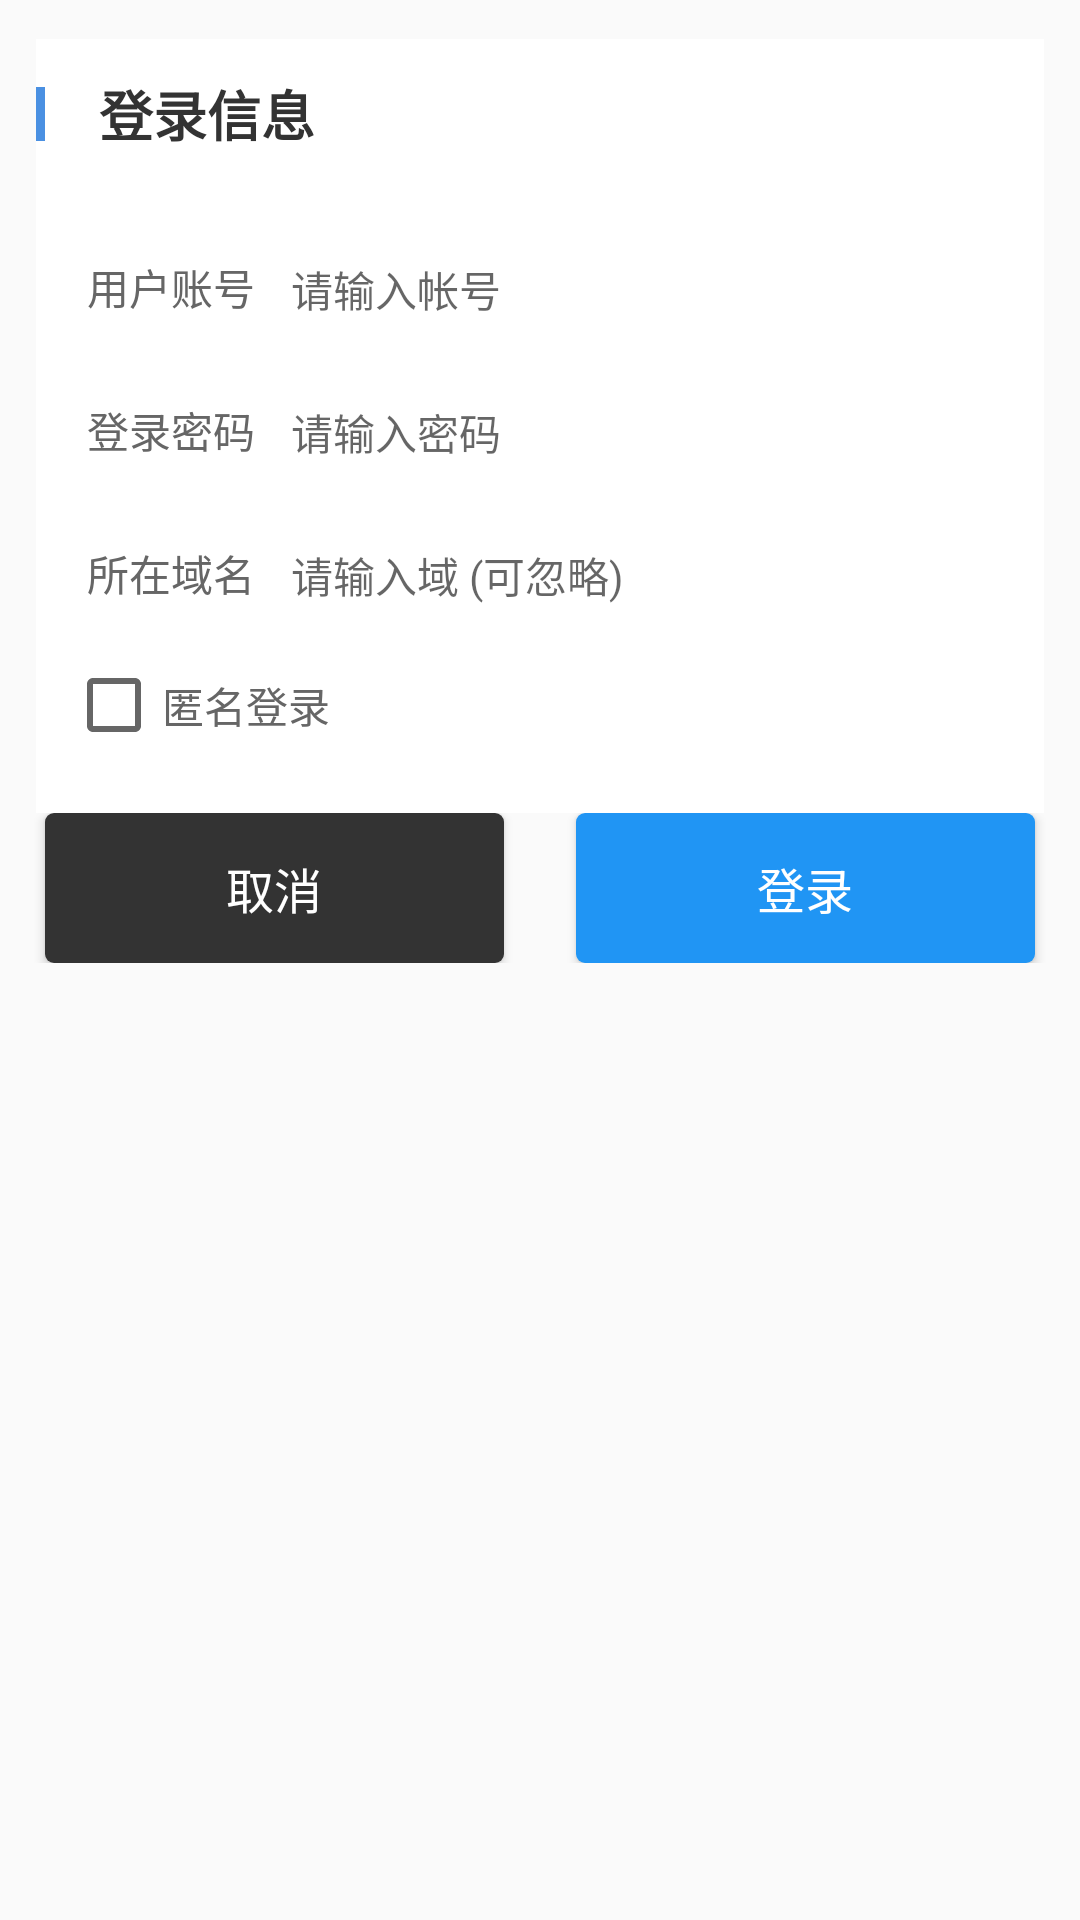

Write the Android layout XML for this screen, with the resource values it uses.
<!-- AndroidManifest.xml: application theme Theme.YesPlayer -->
<!-- res/layout/form_server_login.xml -->
<?xml version="1.0" encoding="utf-8"?>
<LinearLayout xmlns:android="http://schemas.android.com/apk/res/android"
    xmlns:tools="http://schemas.android.com/tools"
    android:layout_width="match_parent"
    android:layout_height="match_parent"
    android:orientation="vertical"
    tools:context=".MainActivity">

    <RelativeLayout
        android:layout_width="match_parent"
        android:layout_height="wrap_content"
        android:layout_marginStart="12dp"
        android:layout_marginTop="13dp"
        android:layout_marginEnd="12dp">

        <LinearLayout
            android:layout_width="match_parent"
            android:layout_height="wrap_content"
            android:background="#fff"
            android:orientation="vertical"
            android:paddingBottom="20dp">

            <LinearLayout
                android:layout_width="match_parent"
                android:layout_height="50dp">

                <View
                    android:layout_width="3dp"
                    android:layout_height="18dp"
                    android:layout_gravity="center_vertical"
                    android:background="#4A90E2" />

                <TextView
                    android:layout_width="wrap_content"
                    android:layout_height="wrap_content"
                    android:layout_gravity="center_vertical"
                    android:layout_marginStart="18dp"
                    android:text="登录信息"
                    android:textColor="#333"
                    android:textSize="18sp"
                    android:textStyle="bold" />
            </LinearLayout>

            <View
                android:layout_width="match_parent"
                android:layout_height="1dp"
                android:layout_marginStart="17dp"
                android:layout_marginEnd="17dp"
                android:background="@drawable/background_line" />

            <LinearLayout
                android:layout_width="match_parent"
                android:layout_height="wrap_content"
                android:layout_marginStart="17dp"
                android:layout_marginTop="17dp"
                android:layout_marginEnd="17dp"
                android:orientation="horizontal">

                <TextView
                    android:layout_width="68dp"
                    android:layout_height="wrap_content"
                    android:text="用户账号"
                    android:textColor="#666"
                    android:textSize="14sp" />

                <EditText
                    android:id="@+id/account_et"
                    android:layout_width="match_parent"
                    android:layout_height="wrap_content"
                    android:background="#fff"
                    android:hint="请输入帐号"
                    android:maxLines="1"
                    android:paddingTop="5dp"
                    android:paddingBottom="5dp"
                    android:singleLine="true"
                    android:textColor="#333333"
                    android:textSize="14sp" />

            </LinearLayout>

            <LinearLayout
                android:layout_width="match_parent"
                android:layout_height="wrap_content"
                android:layout_marginStart="17dp"
                android:layout_marginTop="17dp"
                android:layout_marginEnd="17dp"
                android:orientation="horizontal">

                <TextView
                    android:layout_width="68dp"
                    android:layout_height="wrap_content"
                    android:text="登录密码"
                    android:textColor="#666"
                    android:textSize="14sp" />

                <EditText
                    android:id="@+id/password_et"
                    android:layout_width="match_parent"
                    android:layout_height="wrap_content"
                    android:background="#fff"
                    android:hint="请输入密码"
                    android:maxLines="1"
                    android:paddingTop="5dp"
                    android:paddingBottom="5dp"
                    android:singleLine="true"
                    android:textColor="#333333"
                    android:textSize="14sp" />

            </LinearLayout>

            <LinearLayout
                android:layout_width="match_parent"
                android:layout_height="wrap_content"
                android:layout_marginStart="17dp"
                android:layout_marginTop="17dp"
                android:layout_marginEnd="17dp"
                android:orientation="horizontal">

                <TextView
                    android:layout_width="68dp"
                    android:layout_height="wrap_content"
                    android:text="所在域名"
                    android:textColor="#666"
                    android:textSize="14sp" />

                <EditText
                    android:id="@+id/domain_et"
                    android:layout_width="match_parent"
                    android:layout_height="wrap_content"
                    android:background="#fff"
                    android:hint="请输入域 (可忽略)"
                    android:maxLines="1"
                    android:paddingTop="5dp"
                    android:paddingBottom="5dp"
                    android:singleLine="true"
                    android:textColor="#333333"
                    android:textSize="14sp" />

            </LinearLayout>

            <RelativeLayout
                android:layout_width="match_parent"
                android:layout_height="wrap_content"
                android:layout_marginStart="10dp"
                android:layout_marginTop="12dp"
                android:layout_marginEnd="17dp">

                <CheckBox
                    android:id="@+id/anonymous_cb"
                    android:layout_width="wrap_content"
                    android:layout_height="wrap_content"
                    android:text="@string/cb_anonymous_login"
                    android:textColor="#666"
                    android:textSize="14sp" />

            </RelativeLayout>

        </LinearLayout>

    </RelativeLayout>

    <LinearLayout
        android:layout_width="match_parent"
        android:layout_height="50dp"
        android:layout_marginBottom="15dp"
        android:orientation="horizontal">

        <Button
            android:id="@+id/cancel_bt"
            android:layout_width="0dp"
            android:layout_height="match_parent"
            android:layout_marginStart="15dp"
            android:layout_marginEnd="12dp"
            android:layout_weight="1"
            android:background="@drawable/btn_corner_grey"
            android:text="@string/btn_cancel_text"
            android:textColor="#fff"
            android:textSize="16sp" />

        <Button
            android:id="@+id/login_bt"
            android:layout_width="0dp"
            android:layout_height="match_parent"
            android:layout_marginStart="12dp"
            android:layout_marginEnd="15dp"
            android:layout_weight="1"
            android:background="@drawable/btn_corner_blue"
            android:text="@string/btn_login_text"
            android:textColor="#fff"
            android:textSize="16sp" />
    </LinearLayout>

</LinearLayout>
<!-- resources referenced by this layout -->
<resources>
  <!-- drawable btn_corner_blue (drawable) -->
  <?xml version="1.0" encoding="utf-8"?>
  <selector xmlns:android="http://schemas.android.com/apk/res/android">
      <item android:state_pressed="true">
          <shape android:shape="rectangle">
              <corners
                  android:radius="3dp"/>
  
              <solid
                  android:color="#F02095f4"/>
          </shape>
      </item>
      <item>
          <shape android:shape="rectangle">
              <corners
                  android:radius="3dp"/>
  
              <solid
                  android:color="#2095f4"/>
          </shape>
      </item>
  </selector>
  <!-- drawable btn_corner_grey (drawable) -->
  <?xml version="1.0" encoding="utf-8"?>
  <selector xmlns:android="http://schemas.android.com/apk/res/android">
      <item android:state_pressed="true">
          <shape android:shape="rectangle">
              <corners
                  android:radius="3dp"/>
  
              <solid
                  android:color="#90333333"/>
          </shape>
      </item>
      <item android:state_focused="true">
          <shape android:shape="rectangle">
              <corners
                  android:radius="3dp"/>
  
              <solid
                  android:color="#C0333333"/>
          </shape>
      </item>
      <item>
          <shape android:shape="rectangle">
              <corners
                  android:radius="3dp"/>
  
              <solid
                  android:color="#333333"/>
          </shape>
      </item>
  </selector>
  <string name="btn_cancel_text">取消</string>
  <string name="btn_login_text">登录</string>
  <string name="cb_anonymous_login">匿名登录</string>
  <style name="Theme.YesPlayer" parent="Theme.MaterialComponents.Light.Bridge">
          
          <item name="colorPrimary">@color/colorPrimary</item>
          <item name="colorPrimaryVariant">@color/purple_700</item>
          <item name="colorOnPrimary">@color/white</item>
          
          <item name="colorSecondary">@color/teal_200</item>
          <item name="colorSecondaryVariant">@color/teal_700</item>
          <item name="colorOnSecondary">@color/black</item>
          
          <item name="android:statusBarColor">?attr/colorPrimaryVariant</item>
          <item name="android:forceDarkAllowed">false</item>
          
      </style>
  <color name="colorPrimary">#FF6200EE</color>
  <color name="purple_700">#FF3700B3</color>
  <color name="white">#FFFFFFFF</color>
  <color name="teal_200">#FF03DAC5</color>
  <color name="teal_700">#FF018786</color>
  <color name="black">#FF000000</color>
</resources>
